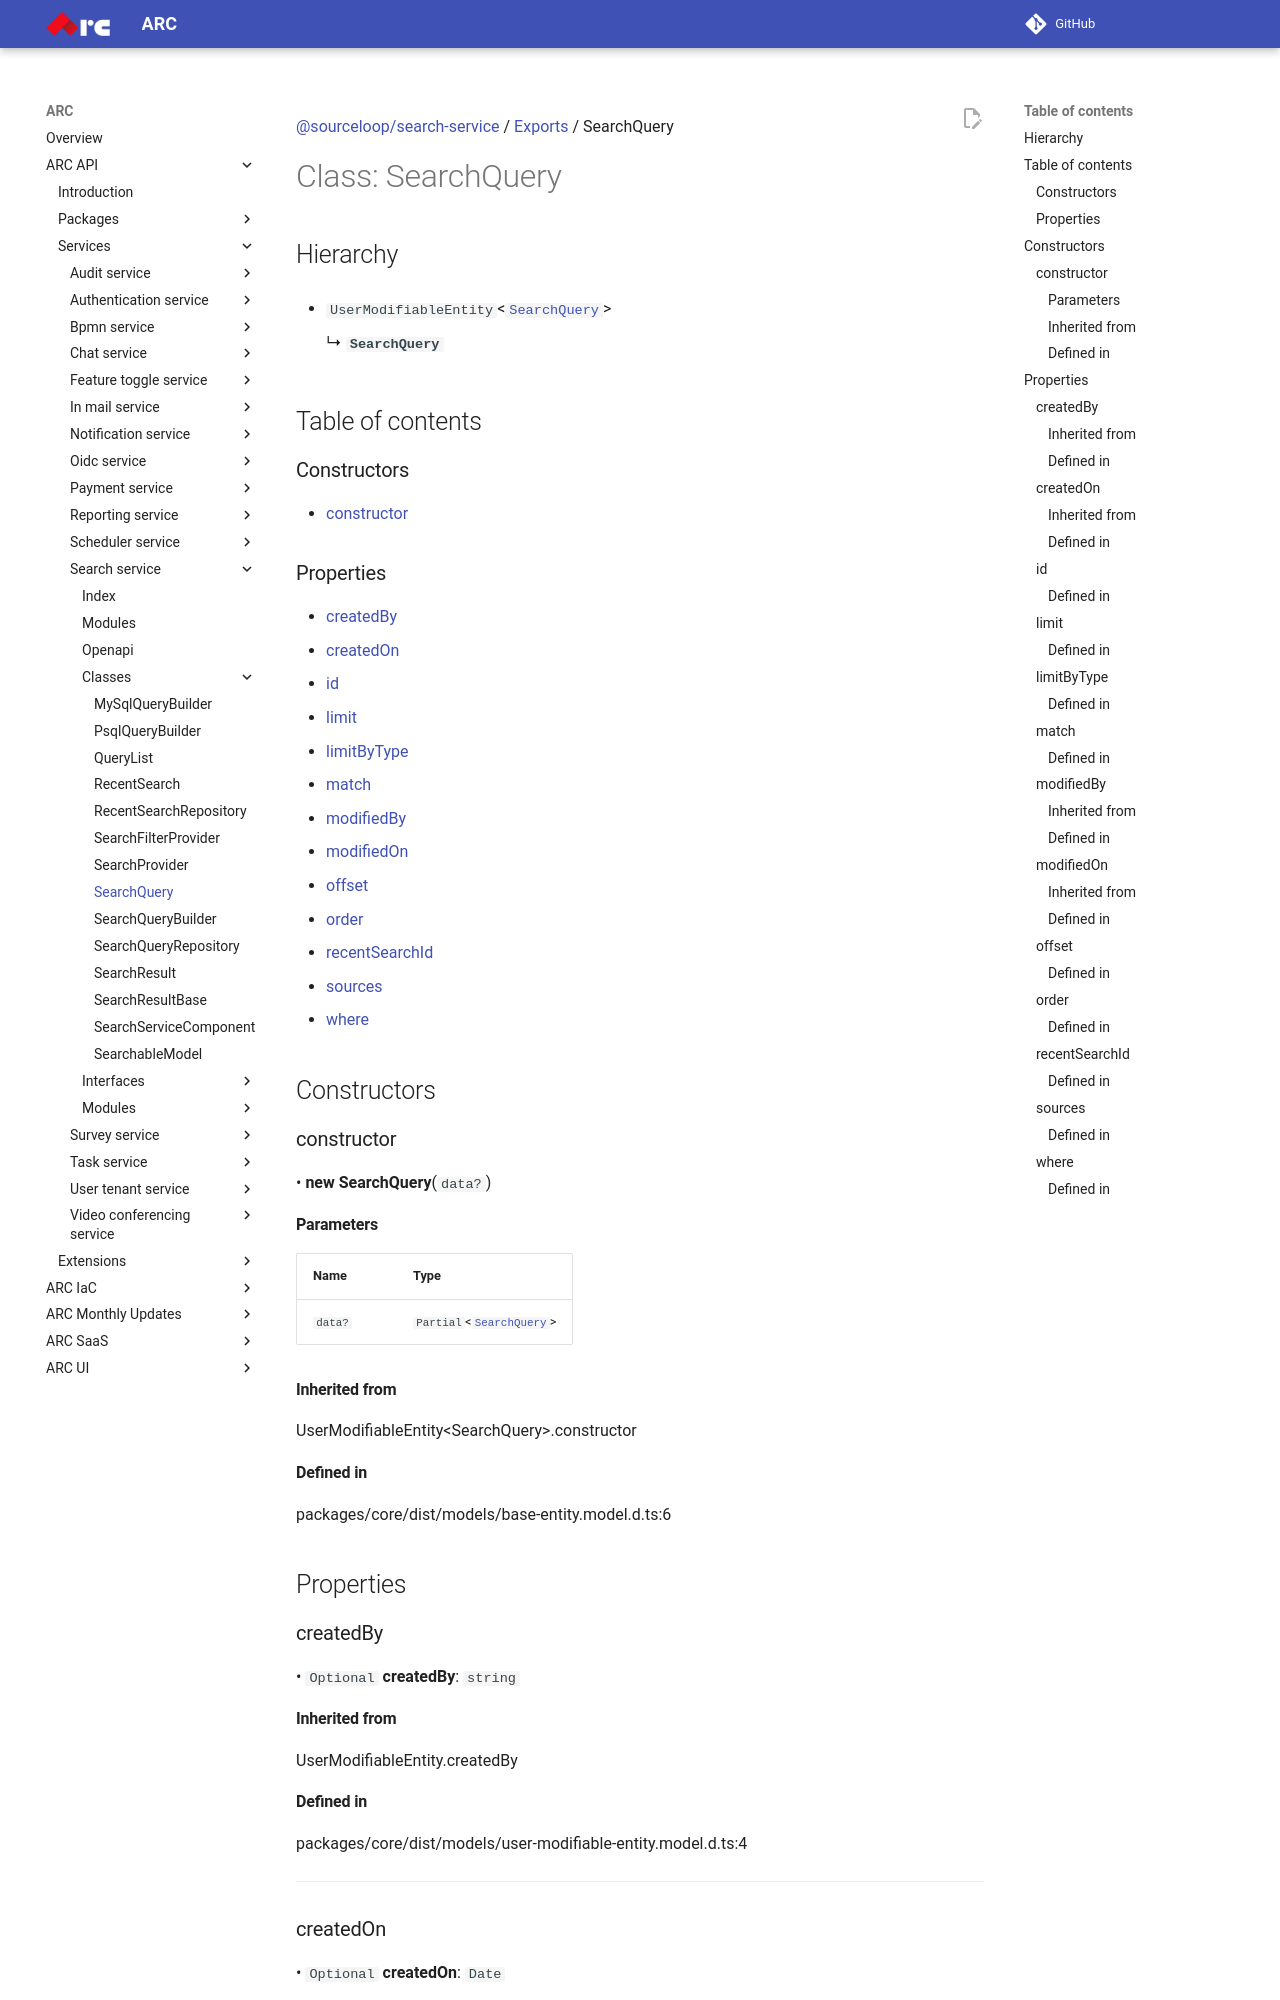

repository: sourcefuse/arc-docs · page: arc-api-docs/services/search-service/classes/SearchQuery/index.html · generator: mkdocs

[@sourceloop/search-service](../README.md) / [Exports](../modules.md) / SearchQuery

# Class: SearchQuery

## Hierarchy

- `UserModifiableEntity`<[`SearchQuery`](SearchQuery.md)\>

  ↳ **`SearchQuery`**

## Table of contents

### Constructors

- [constructor](SearchQuery.md#constructor)

### Properties

- [createdBy](SearchQuery.md#createdby)
- [createdOn](SearchQuery.md#createdon)
- [id](SearchQuery.md#id)
- [limit](SearchQuery.md#limit)
- [limitByType](SearchQuery.md#limitbytype)
- [match](SearchQuery.md#match)
- [modifiedBy](SearchQuery.md#modifiedby)
- [modifiedOn](SearchQuery.md#modifiedon)
- [offset](SearchQuery.md#offset)
- [order](SearchQuery.md#order)
- [recentSearchId](SearchQuery.md#recentsearchid)
- [sources](SearchQuery.md#sources)
- [where](SearchQuery.md#where)

## Constructors

### constructor

• **new SearchQuery**(`data?`)

#### Parameters

| Name | Type |
| :------ | :------ |
| `data?` | `Partial`<[`SearchQuery`](SearchQuery.md)\> |

#### Inherited from

UserModifiableEntity<SearchQuery\>.constructor

#### Defined in

packages/core/dist/models/base-entity.model.d.ts:6

## Properties

### createdBy

• `Optional` **createdBy**: `string`

#### Inherited from

UserModifiableEntity.createdBy

#### Defined in

packages/core/dist/models/user-modifiable-entity.model.d.ts:4

___

### createdOn

• `Optional` **createdOn**: `Date`

#### Inherited from

UserModifiableEntity.createdOn

#### Defined in

packages/core/dist/models/base-entity.model.d.ts:4

___

### id

• `Optional` **id**: `string`

#### Defined in

[services/search-service/src/models/search-query.model.ts:25](https://github.com/sourcefuse/loopback4-microservice-catalog/blob/eb9d4d57/services/search-service/src/models/search-query.model.ts#L25)

___
